Dataset: Classification (GitHub, HM-space/MangoDataset_splitted). Classes: Appon mango, Bire mangoes, Kagogwa mangoes, Alphonso mango, Boribo mango, honey mango.

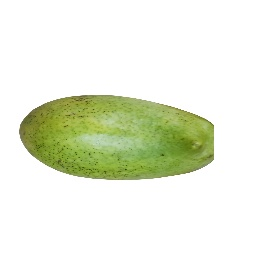
Label: Boribo mango

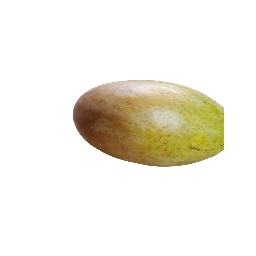
Label: Boribo mango

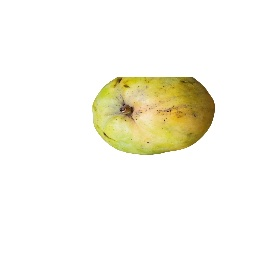
Label: Alphonso mango

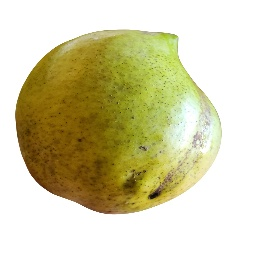
Label: Boribo mango

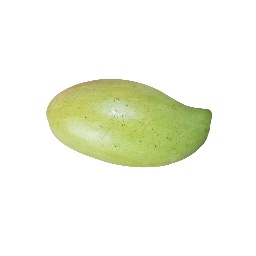
Label: Boribo mango

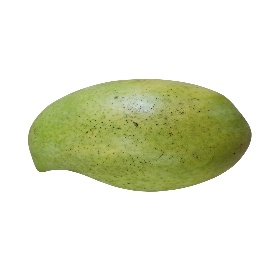
Label: Boribo mango
